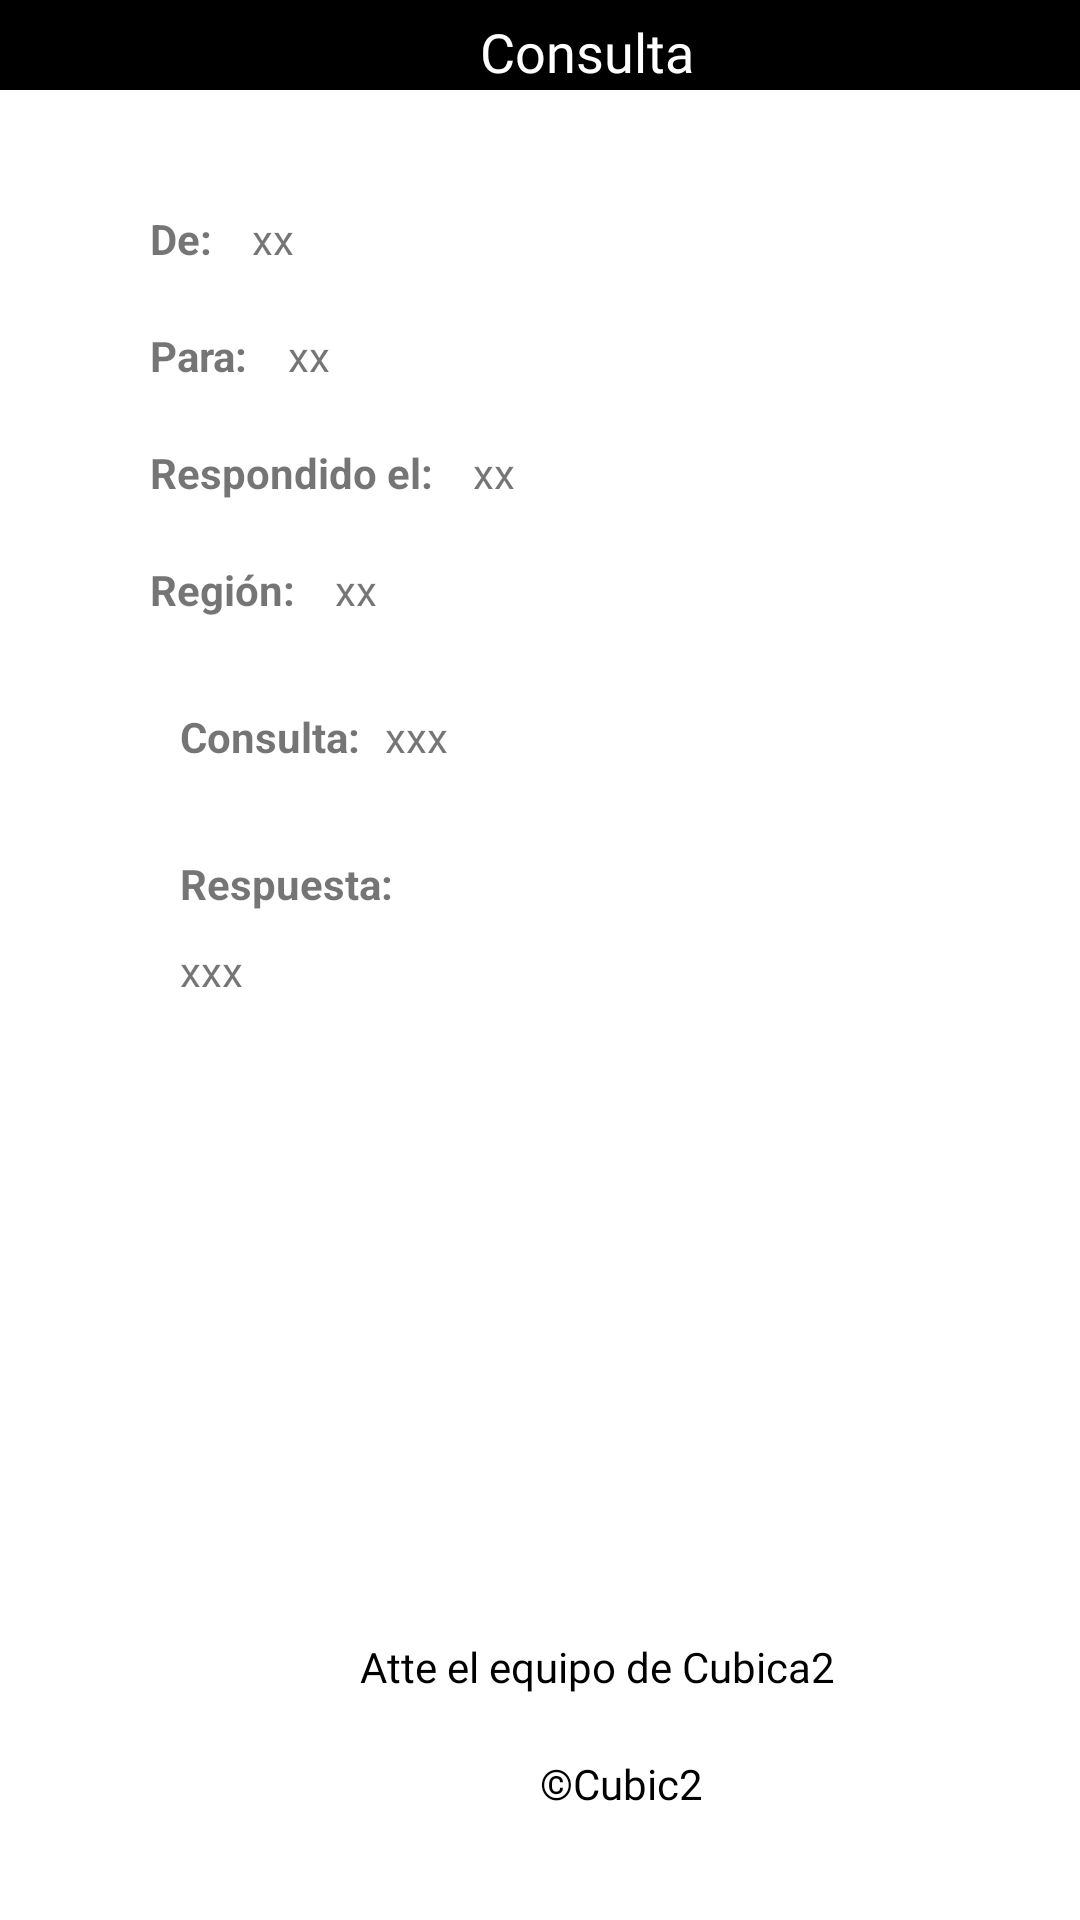

This screen was rendered from an Android layout file. Write that file and the resources it references.
<!-- AndroidManifest.xml: application theme Theme.AppCubicados -->
<!-- res/layout/dialog_notify.xml -->
<?xml version="1.0" encoding="utf-8"?>
<LinearLayout xmlns:android="http://schemas.android.com/apk/res/android"
    android:layout_width="match_parent"
    android:orientation="vertical"
    android:layout_height="620dp">
<LinearLayout
    android:layout_width="match_parent"
    android:background="@color/black"
    android:layout_height="30dp">
    <TextView
        android:text="Consulta"
        android:textSize="18sp"
        android:layout_marginTop="5dp"
        android:layout_marginStart="160dp"
        android:textColor="@color/white"
        android:fontFamily="@font/gotham"
        android:layout_width="wrap_content"
        android:layout_height="wrap_content"
        android:layout_marginLeft="150dp" />

</LinearLayout>
    <LinearLayout
        android:orientation="horizontal"
        android:layout_width="match_parent"
        android:layout_height="wrap_content">
        <TextView
            android:text="De: "
            android:textStyle="bold"
            android:layout_marginStart="50dp"
            android:layout_marginTop="40dp"
            android:layout_width="wrap_content"
            android:layout_height="wrap_content"
            android:layout_marginLeft="50dp" />
        <TextView
            android:id="@+id/txtDeUsuario"
            android:text="xx"
            android:layout_marginStart="10dp"
            android:layout_marginTop="40dp"
            android:layout_width="wrap_content"
            android:layout_height="wrap_content"
            android:layout_marginLeft="50dp"/>
    </LinearLayout>
    <LinearLayout
        android:orientation="horizontal"
        android:layout_width="match_parent"
        android:layout_height="wrap_content">
        <TextView
            android:text="Para: "
            android:textStyle="bold"
            android:layout_marginStart="50dp"
            android:layout_marginTop="20dp"
            android:layout_width="wrap_content"
            android:layout_height="wrap_content"
            android:layout_marginLeft="50dp" />
        <TextView
            android:id="@+id/txtParaUsuario"
            android:text="xx"
            android:layout_marginStart="10dp"
            android:layout_marginTop="20dp"
            android:layout_width="wrap_content"
            android:layout_height="wrap_content"
            android:layout_marginLeft="50dp"/>
    </LinearLayout>
    <LinearLayout
        android:orientation="horizontal"
        android:layout_width="match_parent"
        android:layout_height="wrap_content">
        <TextView
            android:text="Respondido el: "
            android:textStyle="bold"
            android:layout_marginStart="50dp"
            android:layout_marginTop="20dp"
            android:layout_width="wrap_content"
            android:layout_height="wrap_content"
            android:layout_marginLeft="50dp" />
        <TextView
            android:id="@+id/txtFechaRespuesta"
            android:text="xx"
            android:layout_marginStart="10dp"
            android:layout_marginTop="20dp"
            android:layout_width="wrap_content"
            android:layout_height="wrap_content"
            android:layout_marginLeft="50dp"/>
    </LinearLayout>
    <LinearLayout
        android:orientation="horizontal"
        android:layout_width="match_parent"
        android:layout_height="wrap_content">
        <TextView
            android:text="Región: "
            android:textStyle="bold"
            android:layout_marginStart="50dp"
            android:layout_marginTop="20dp"
            android:layout_width="wrap_content"
            android:layout_height="wrap_content"
            android:layout_marginLeft="50dp" />
        <TextView
            android:id="@+id/txtNomRegion"
            android:text="xx"
            android:layout_marginStart="10dp"
            android:layout_marginTop="20dp"
            android:layout_width="wrap_content"
            android:layout_height="wrap_content"
            android:layout_marginLeft="50dp"/>
    </LinearLayout>
    <LinearLayout
        android:background="@drawable/linear_background"
        android:orientation="vertical"
        android:layout_margin="10dp"
        android:layout_width="match_parent"
        android:layout_height="300dp">
        <LinearLayout
            android:orientation="horizontal"
            android:layout_width="wrap_content"
            android:layout_height="wrap_content">

            <TextView
                android:text="Consulta: "
                android:textStyle="bold"
                android:layout_marginStart="50dp"
                android:layout_marginTop="20dp"
                android:layout_width="wrap_content"
                android:layout_height="wrap_content"
                android:layout_marginLeft="50dp" />
            <TextView
                android:id="@+id/txtConsultaSelect"
                android:text="xxx"
                android:layout_marginTop="20dp"
                android:layout_marginStart="5dp"
                android:layout_width="wrap_content"
                android:layout_height="wrap_content"
                android:layout_marginLeft="10dp" />
        </LinearLayout>
        <TextView
            android:text="Respuesta: "
            android:textStyle="bold"
            android:layout_marginStart="50dp"
            android:layout_marginTop="30dp"
            android:layout_width="wrap_content"
            android:layout_height="wrap_content"
            android:layout_marginLeft="50dp" />
        <LinearLayout
            android:layout_width="wrap_content"
            android:layout_height="wrap_content">

            <TextView
                android:id="@+id/txtResp"
                android:text="xxx"
                android:layout_marginTop="10dp"
                android:layout_marginStart="50dp"
                android:layout_width="wrap_content"
                android:layout_height="wrap_content"
                android:layout_marginLeft="50dp" />
        </LinearLayout>

    </LinearLayout>
    <TextView
        android:text="Atte el equipo de Cubica2"
        android:textSize="14sp"
        android:fontFamily="@font/gotham"
        android:textColor="@color/black"
        android:layout_marginStart="120dp"
        android:layout_marginTop="20dp"
        android:layout_width="wrap_content"
        android:layout_height="wrap_content"
        android:layout_marginLeft="120dp" />
    <TextView
        android:text="©Cubic2"
        android:textSize="14sp"
        android:fontFamily="@font/gotham"
        android:textColor="@color/black"
        android:layout_marginStart="180dp"
        android:layout_marginTop="20dp"
        android:layout_width="wrap_content"
        android:layout_height="wrap_content"
        android:layout_marginLeft="120dp" />

</LinearLayout>
<!-- resources referenced by this layout -->
<resources>
  <color name="black">#FF000000</color>
  <color name="white">#FFFFFF</color>
  <style name="Theme.AppCubicados" parent="Theme.MaterialComponents.DayNight.DarkActionBar">
          
          <item name="colorPrimary">@color/orange</item>
          <item name="colorPrimaryVariant">@color/negroEX</item>
          <item name="colorOnPrimary">@color/white</item>
          
          <item name="colorSecondary">@color/teal_200</item>
          <item name="colorSecondaryVariant">@color/teal_700</item>
          <item name="colorOnSecondary">@color/black</item>
          
          <item name="android:statusBarColor" tools:targetApi="l">?attr/colorPrimaryVariant</item>
          
          <item name="windowActionBar">false</item>
          <item name="windowNoTitle">true</item>
          <item name="windowActionBarOverlay">true</item>
      </style>
  <color name="orange">#fa6600</color>
  <color name="negroEX">#161616</color>
  <color name="teal_200">#000000</color>
  <color name="teal_700">#FF018786</color>
</resources>
